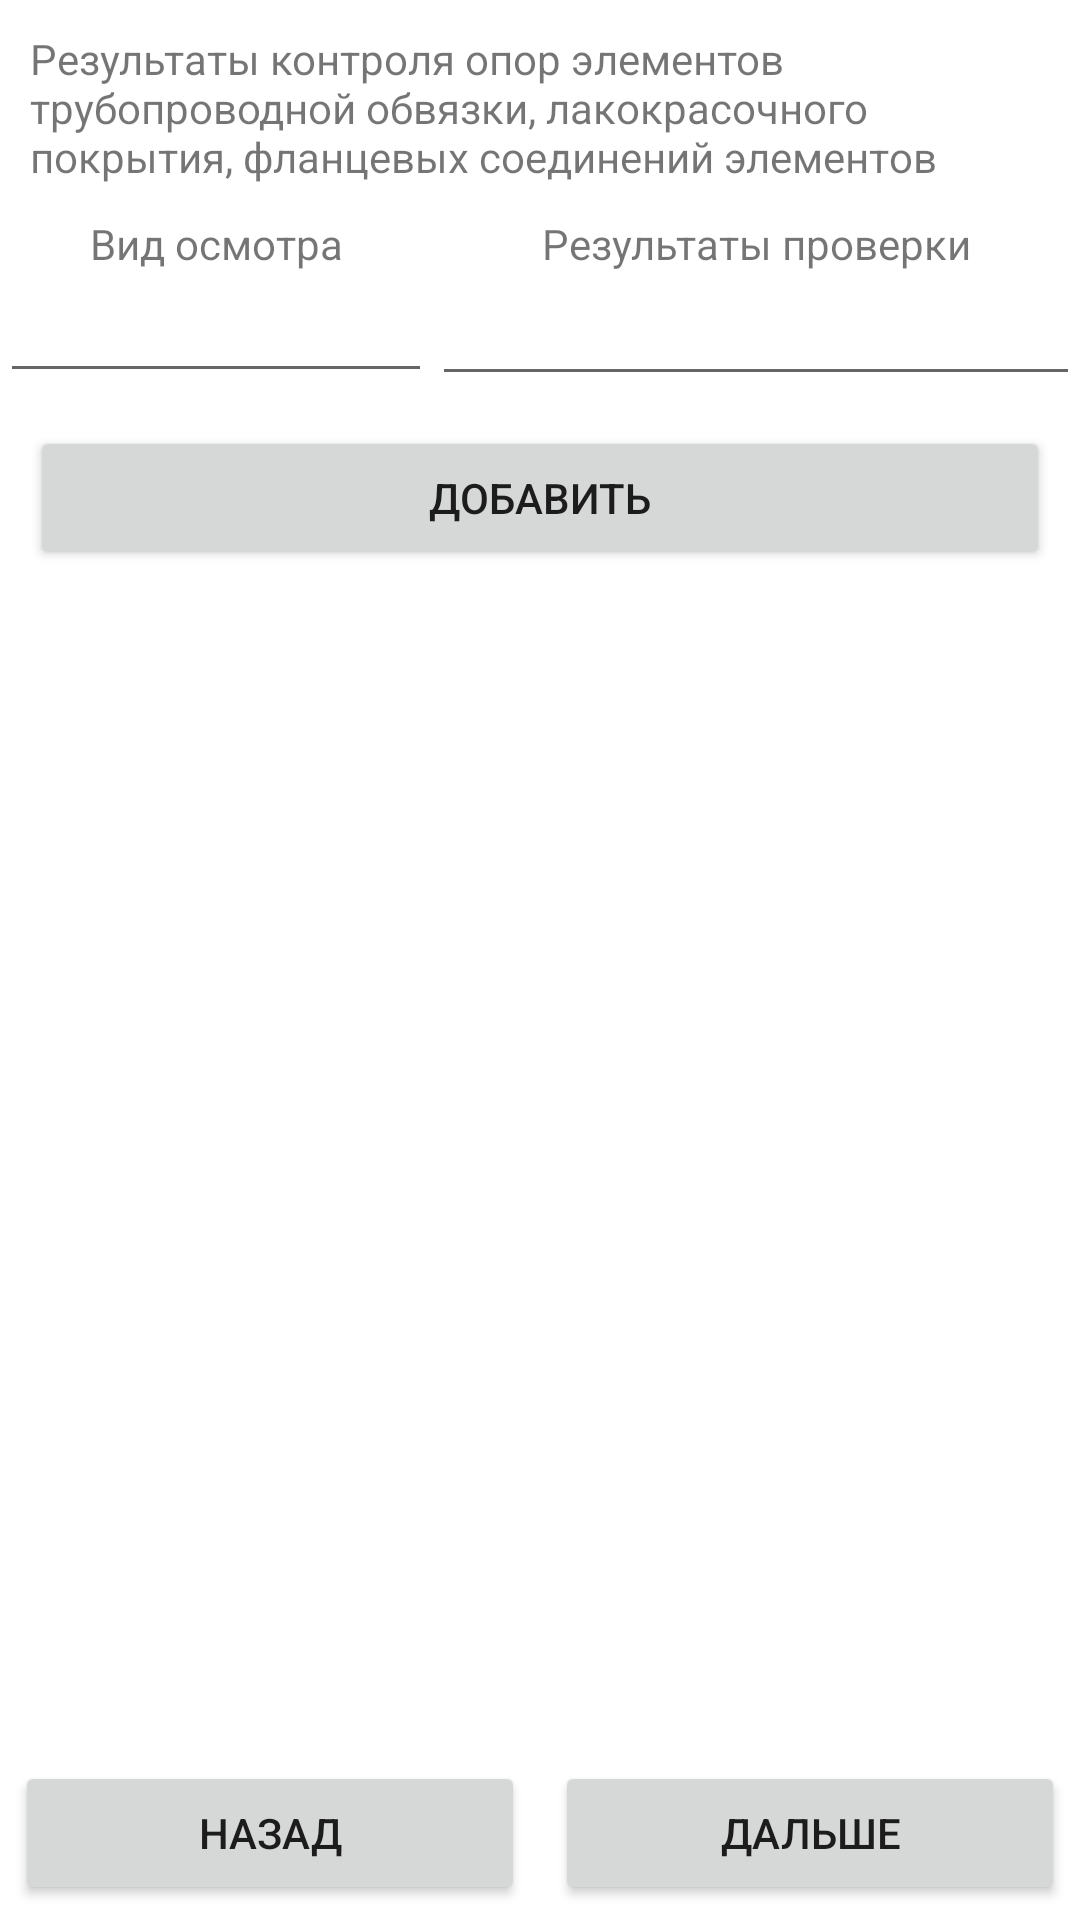

Produce the Android XML layout that renders to this screen, including the resource entries it uses.
<!-- AndroidManifest.xml: application theme Theme.EnergoPlanshet -->
<!-- res/layout/activity_oetolpfse.xml -->
<?xml version="1.0" encoding="utf-8"?>
<LinearLayout xmlns:android="http://schemas.android.com/apk/res/android"
    android:orientation="vertical"
    android:layout_width="match_parent"
    android:layout_height="match_parent">

    <TextView
        android:layout_width="match_parent"
        android:layout_height="wrap_content"
        android:text="Результаты контроля опор элементов трубопроводной обвязки, лакокрасочного покрытия, фланцевых соединений элементов"
        android:layout_margin="10dp"/>

    <LinearLayout
        android:layout_width="match_parent"
        android:layout_height="wrap_content"
        android:orientation="horizontal">

        <TextView
            android:layout_width="0dp"
            android:layout_height="wrap_content"
            android:textAlignment="center"
            android:text="Вид осмотра"
            android:layout_weight="2"/>

        <TextView
            android:layout_width="0dp"
            android:layout_height="wrap_content"
            android:textAlignment="center"
            android:text="Результаты проверки"
            android:layout_weight="3"/>

    </LinearLayout>

    <LinearLayout
        android:layout_width="match_parent"
        android:layout_height="wrap_content"
        android:orientation="horizontal">

        <EditText
            android:layout_width="0dp"
            android:layout_height="wrap_content"
            android:layout_weight="2"
            android:textSize="14dp"
            android:id="@+id/inspectionType"/>

        <EditText
            android:layout_width="0dp"
            android:layout_height="wrap_content"
            android:layout_weight="3"
            android:textSize="18dp"
            android:id="@+id/controlResult"/>

    </LinearLayout>

    <Button
        android:layout_width="match_parent"
        android:layout_height="wrap_content"
        android:text="Добавить"
        android:onClick="push"
        android:layout_margin="10dp"/>

    <TextView
        android:layout_width="match_parent"
        android:layout_height="wrap_content"
        android:layout_weight="1"
        android:id="@+id/currentState"
        android:textSize="18dp"/>

    <LinearLayout
        android:layout_width="match_parent"
        android:layout_height="wrap_content">

        <Button
            android:layout_width="wrap_content"
            android:layout_height="wrap_content"
            android:text="Назад"
            android:onClick="back"
            android:layout_weight="1"
            android:layout_margin="5dp" />

        <Button
            android:layout_width="wrap_content"
            android:layout_height="wrap_content"
            android:text="Дальше"
            android:onClick="next"
            android:layout_weight="1"
            android:layout_margin="5dp" />

    </LinearLayout>

</LinearLayout>
<!-- resources referenced by this layout -->
<resources>
  <style name="Theme.EnergoPlanshet" parent="Theme.MaterialComponents.DayNight.NoActionBar">
          
          <item name="colorPrimary">@color/black</item>
          <item name="colorPrimaryVariant">@color/purple_700</item>
          <item name="colorOnPrimary">@color/white</item>
          
          <item name="colorSecondary">@color/teal_200</item>
          <item name="colorSecondaryVariant">@color/teal_700</item>
          <item name="colorOnSecondary">@color/black</item>
          
          <item name="android:statusBarColor" tools:targetApi="l">?attr/colorPrimaryVariant</item>
          
      </style>
  <!-- not gathered from this repository: default colours our renderer supplied (Android Studio template values) -->
  <color name="purple_700">#FF3700B3</color>
  <color name="teal_200">#FF03DAC5</color>
  <color name="teal_700">#FF018786</color>
  <color name="black">#FF000000</color>
  <color name="white">#FFFFFFFF</color>
</resources>
